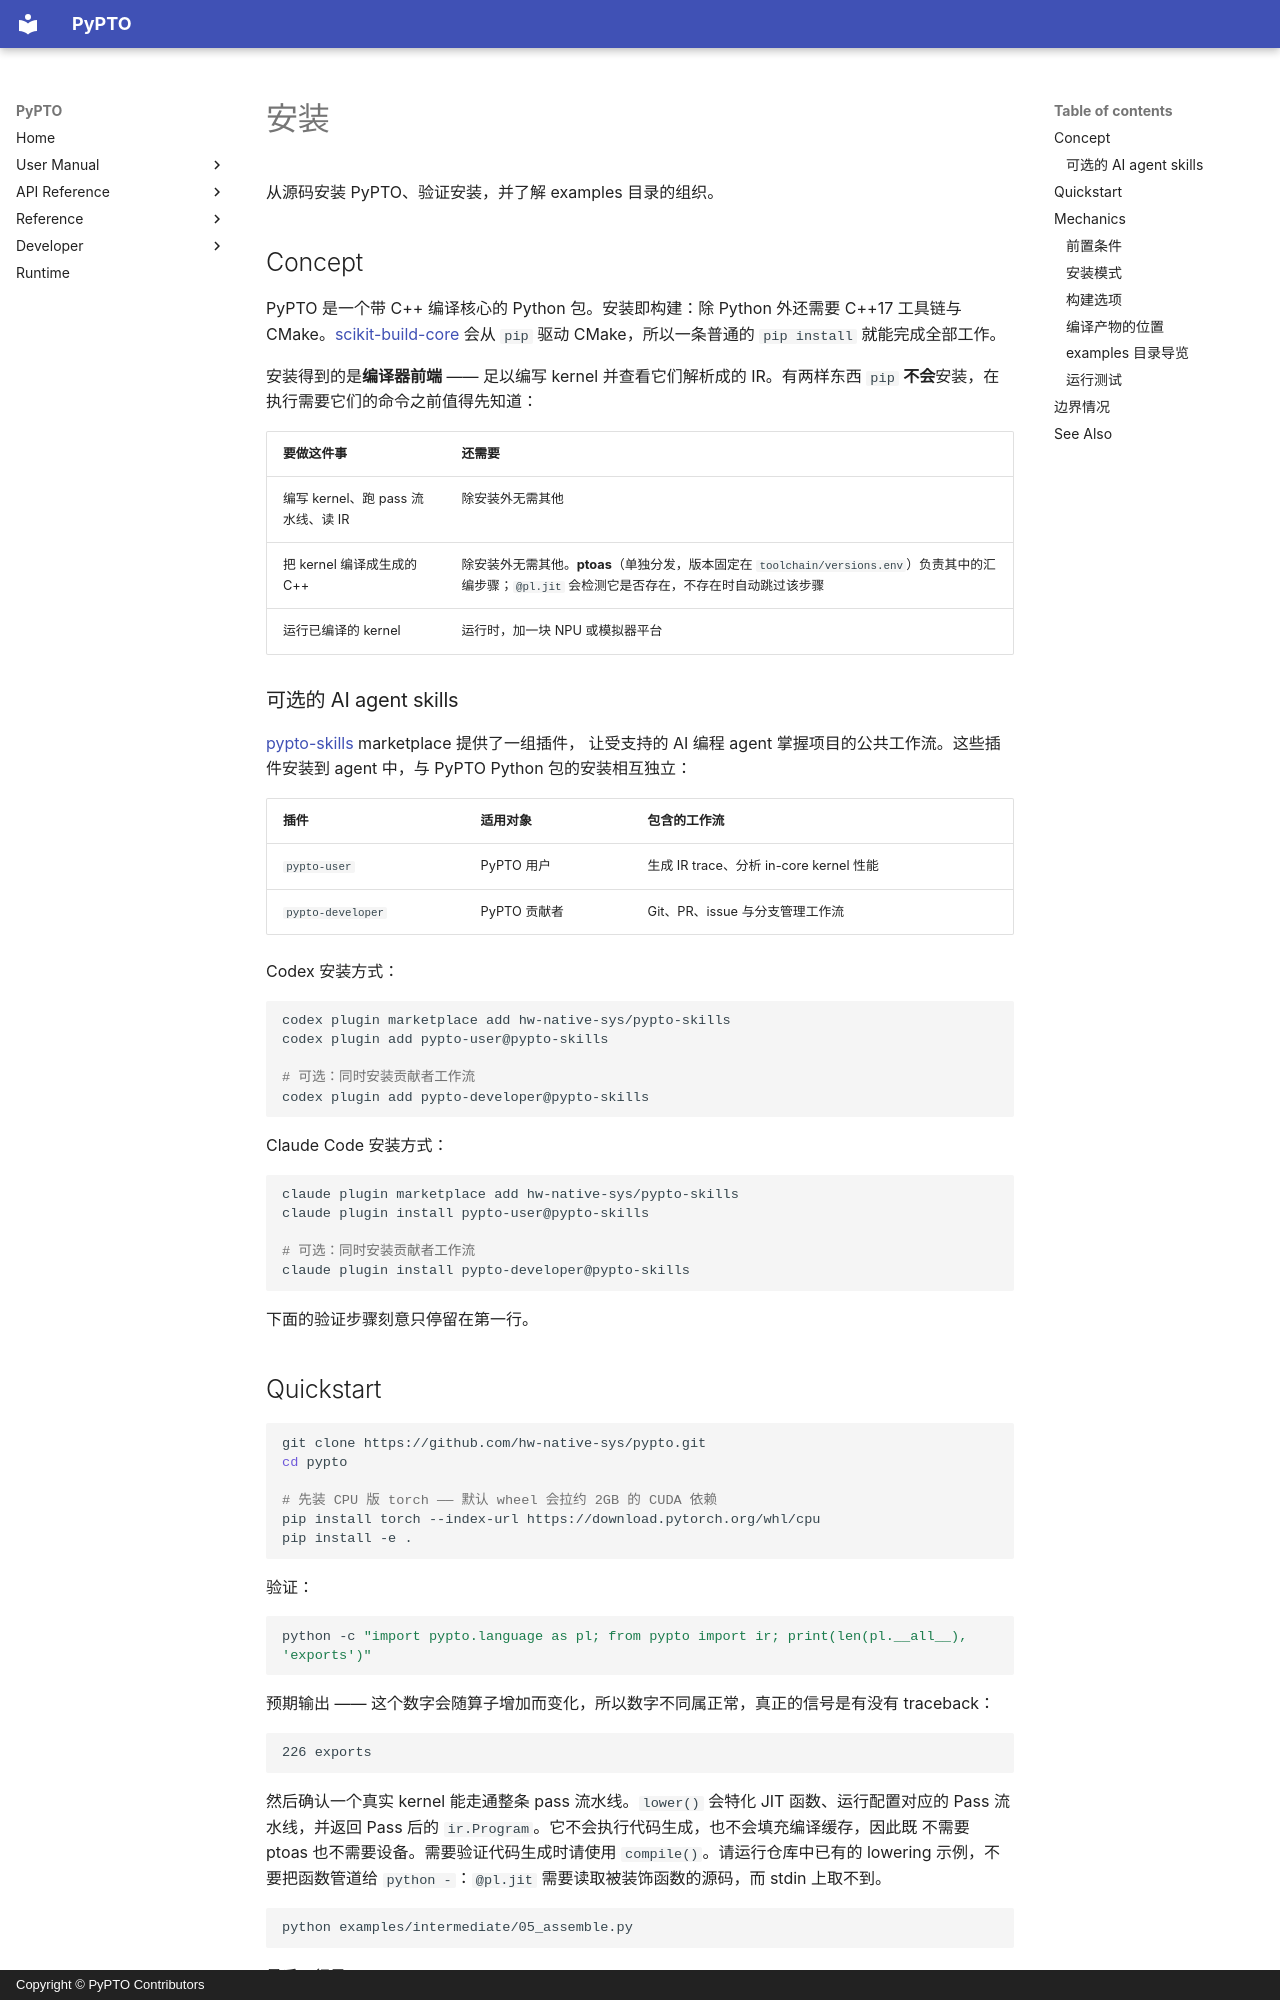

repository: hw-native-sys/pypto · page: zh/user/01-installation/index.html · generator: mkdocs · copyright: Copyright © PyPTO Contributors

# 安装

从源码安装 PyPTO、验证安装，并了解 examples 目录的组织。

## Concept

PyPTO 是一个带 C++ 编译核心的 Python 包。安装即构建：除 Python 外还需要 C++17 工具链与
CMake。[scikit-build-core](https://scikit-build-core.readthedocs.io/) 会从 `pip` 驱动
CMake，所以一条普通的 `pip install` 就能完成全部工作。

安装得到的是**编译器前端** —— 足以编写 kernel 并查看它们解析成的 IR。有两样东西 `pip`
**不会**安装，在执行需要它们的命令之前值得先知道：

| 要做这件事 | 还需要 |
| ---------- | ------ |
| 编写 kernel、跑 pass 流水线、读 IR | 除安装外无需其他 |
| 把 kernel 编译成生成的 C++ | 除安装外无需其他。**ptoas**（单独分发，版本固定在 `toolchain/versions.env`）负责其中的汇编步骤；`@pl.jit` 会检测它是否存在，不存在时自动跳过该步骤 |
| 运行已编译的 kernel | 运行时，加一块 NPU 或模拟器平台 |

### 可选的 AI agent skills

[pypto-skills](https://github.com/hw-native-sys/pypto-skills) marketplace 提供了一组插件，
让受支持的 AI 编程 agent 掌握项目的公共工作流。这些插件安装到 agent 中，与 PyPTO Python
包的安装相互独立：

| 插件 | 适用对象 | 包含的工作流 |
| ---- | -------- | ------------ |
| `pypto-user` | PyPTO 用户 | 生成 IR trace、分析 in-core kernel 性能 |
| `pypto-developer` | PyPTO 贡献者 | Git、PR、issue 与分支管理工作流 |

Codex 安装方式：

```bash
codex plugin marketplace add hw-native-sys/pypto-skills
codex plugin add pypto-user@pypto-skills

# 可选：同时安装贡献者工作流
codex plugin add pypto-developer@pypto-skills
```

Claude Code 安装方式：

```bash
claude plugin marketplace add hw-native-sys/pypto-skills
claude plugin install pypto-user@pypto-skills

# 可选：同时安装贡献者工作流
claude plugin install pypto-developer@pypto-skills
```

下面的验证步骤刻意只停留在第一行。

## Quickstart

```bash
git clone https://github.com/hw-native-sys/pypto.git
cd pypto

# 先装 CPU 版 torch —— 默认 wheel 会拉约 2GB 的 CUDA 依赖
pip install torch --index-url https://download.pytorch.org/whl/cpu
pip install -e .
```

验证：

```bash
python -c "import pypto.language as pl; from pypto import ir; print(len(pl.__all__), 'exports')"
```

预期输出 —— 这个数字会随算子增加而变化，所以数字不同属正常，真正的信号是有没有 traceback：

```text
226 exports
```

然后确认一个真实 kernel 能走通整条 pass 流水线。`lower()` 会特化 JIT 函数、运行配置对应的
Pass 流水线，并返回 Pass 后的 `ir.Program`。它不会执行代码生成，也不会填充编译缓存，因此既
不需要 ptoas 也不需要设备。需要验证代码生成时请使用 `compile()`。请运行仓库中已有的 lowering
示例，不要把函数管道给 `python -`：`@pl.jit` 需要读取被装饰函数的源码，而 stdin 上取不到。

```bash
python examples/intermediate/05_assemble.py
```

最后一行是：

```text
OK
```

只要这行打印出来，就说明 C++ 核心导入成功、parser 构建出了 IR、整条 pass 流水线都跑过了。
这里出现 traceback 才是真正的信号 —— 那行字的具体措辞不是。

## Mechanics
